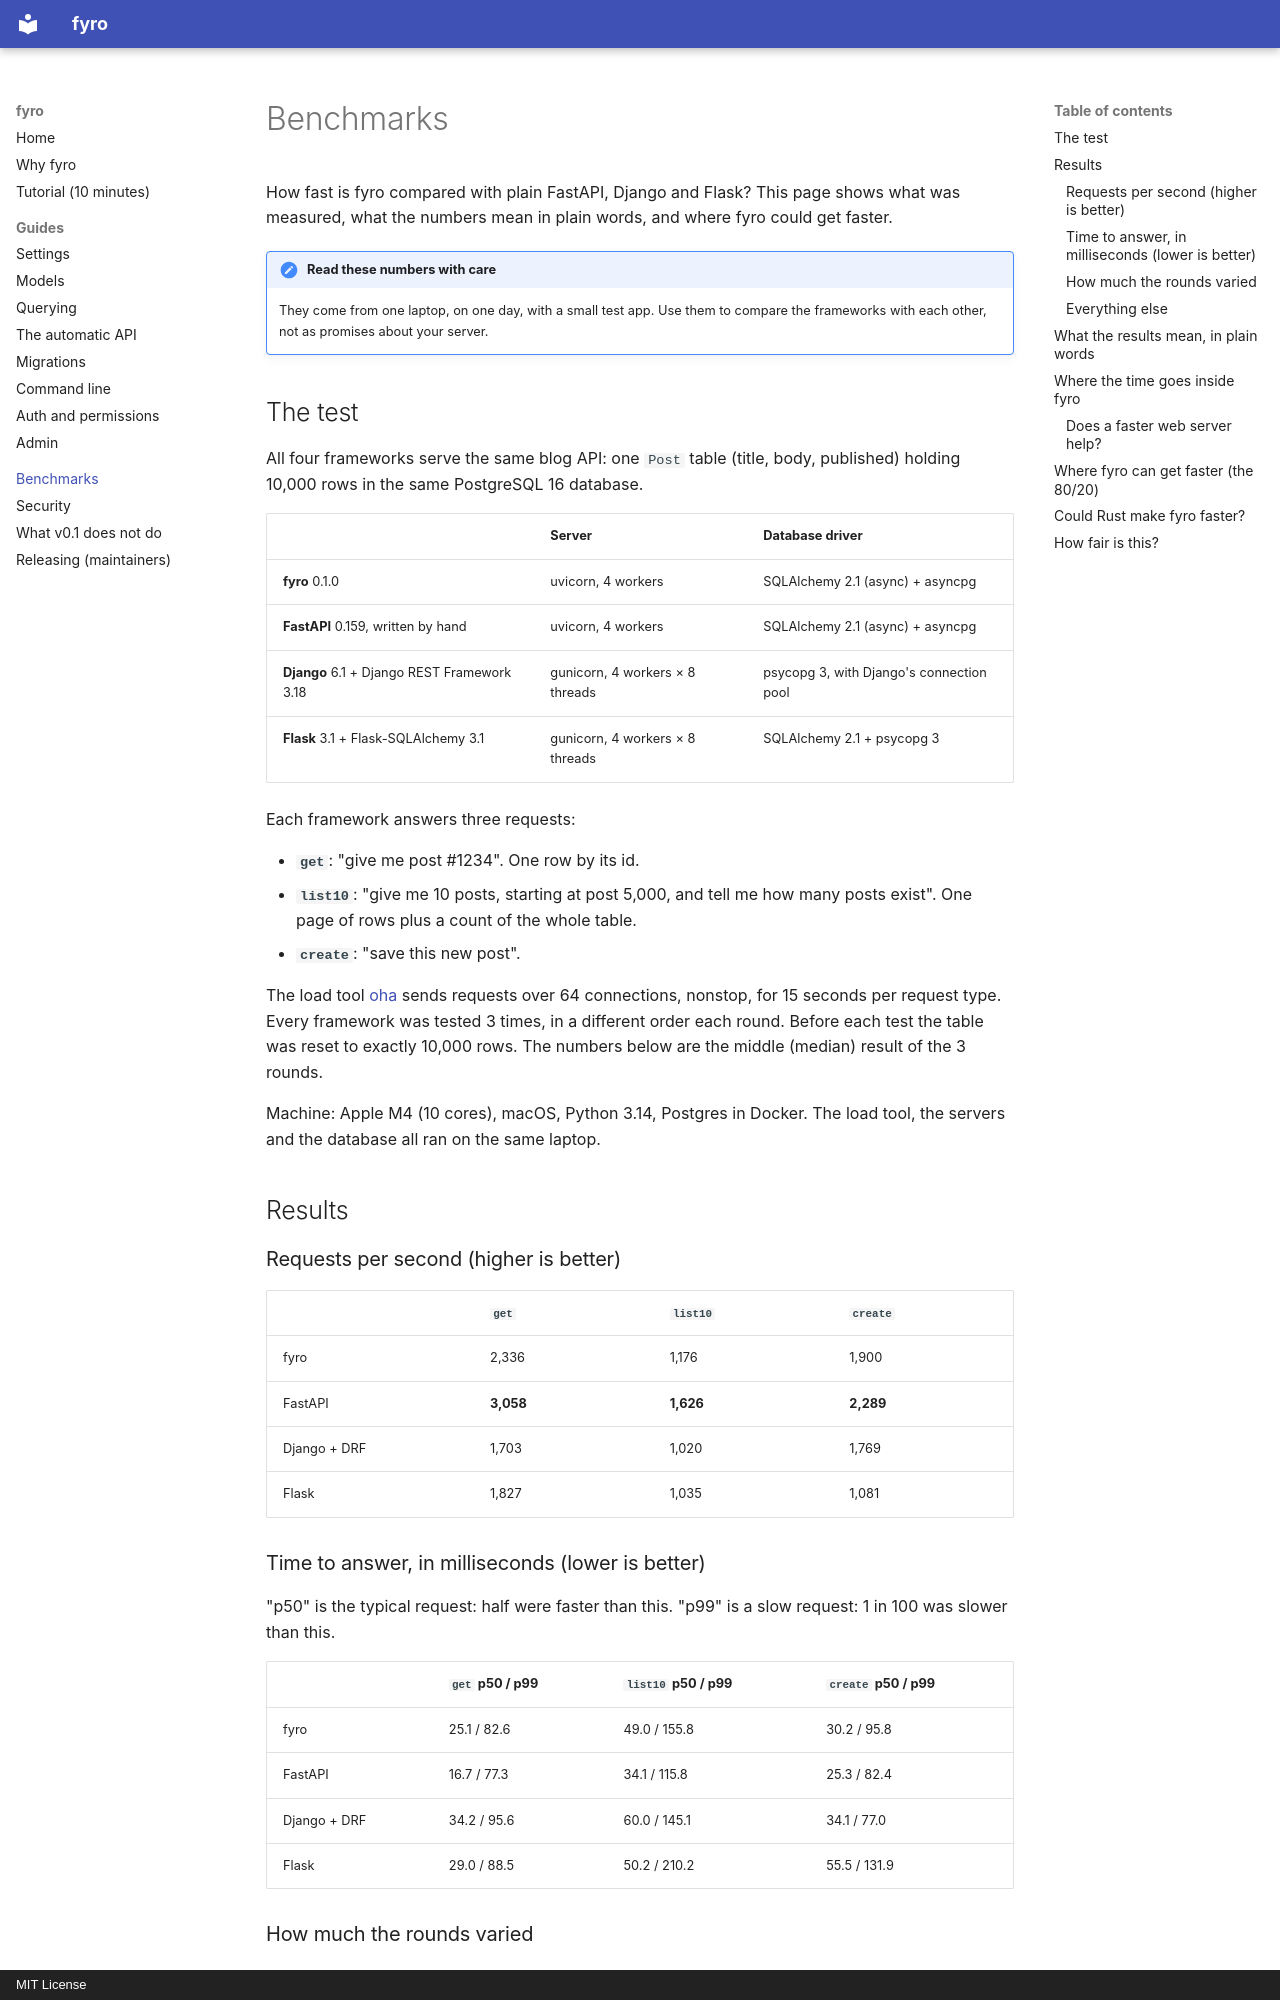

repository: Carnage725/fyro · page: benchmarks/index.html · generator: mkdocs · copyright: MIT License

# Benchmarks

How fast is fyro compared with plain FastAPI, Django and Flask? This page shows what was measured, what the numbers mean in plain words, and where fyro could get faster.

!!! note "Read these numbers with care"
    They come from one laptop, on one day, with a small test app. Use them to compare the frameworks with each other, not as promises about your server.

## The test

All four frameworks serve the same blog API: one `Post` table (title, body, published) holding 10,000 rows in the same PostgreSQL 16 database.

| | Server | Database driver |
|---|---|---|
| **fyro** 0.1.0 | uvicorn, 4 workers | SQLAlchemy 2.1 (async) + asyncpg |
| **FastAPI** 0.159, written by hand | uvicorn, 4 workers | SQLAlchemy 2.1 (async) + asyncpg |
| **Django** 6.1 + Django REST Framework 3.18 | gunicorn, 4 workers × 8 threads | psycopg 3, with Django's connection pool |
| **Flask** 3.1 + Flask-SQLAlchemy 3.1 | gunicorn, 4 workers × 8 threads | SQLAlchemy 2.1 + psycopg 3 |

Each framework answers three requests:

- **`get`**: "give me post #1234". One row by its id.
- **`list10`**: "give me 10 posts, starting at post 5,000, and tell me how many posts exist". One page of rows plus a count of the whole table.
- **`create`**: "save this new post".

The load tool [oha](https://github.com/hatoo/oha) sends requests over 64 connections, nonstop, for 15 seconds per request type. Every framework was tested 3 times, in a different order each round. Before each test the table was reset to exactly 10,000 rows. The numbers below are the middle (median) result of the 3 rounds.

Machine: Apple M4 (10 cores), macOS, Python 3.14, Postgres in Docker. The load tool, the servers and the database all ran on the same laptop.

## Results

### Requests per second (higher is better)

| | `get` | `list10` | `create` |
|---|---|---|---|
| fyro | 2,336 | 1,176 | 1,900 |
| FastAPI | **3,058** | **1,626** | **2,289** |
| Django + DRF | 1,703 | 1,020 | 1,769 |
| Flask | 1,827 | 1,035 | 1,081 |

### Time to answer, in milliseconds (lower is better)

"p50" is the typical request: half were faster than this. "p99" is a slow request: 1 in 100 was slower than this.

| | `get` p50 / p99 | `list10` p50 / p99 | `create` p50 / p99 |
|---|---|---|---|
| fyro | 25.1 / 82.6 | 49.0 / 155.8 | 30.2 / 95.8 |
| FastAPI | 16.7 / 77.3 | 34.1 / 115.8 | 25.3 / 82.4 |
| Django + DRF | 34.2 / 95.6 | 60.0 / 145.1 | 34.1 / 77.0 |
| Flask | 29.0 / 88.5 | 50.2 / 210.2 | 55.5 / 131.9 |

### How much the rounds varied

The same test, run three times, gave quite different numbers on this laptop:

| `get`, requests per second | Round 1 | Round 2 | Round 3 |
|---|---|---|---|
| fyro | 3,711 | 2,336 | 2,254 |
| FastAPI | 3,058 | 2,320 | 3,513 |

So a difference of less than about 25% between two frameworks is within the noise.
